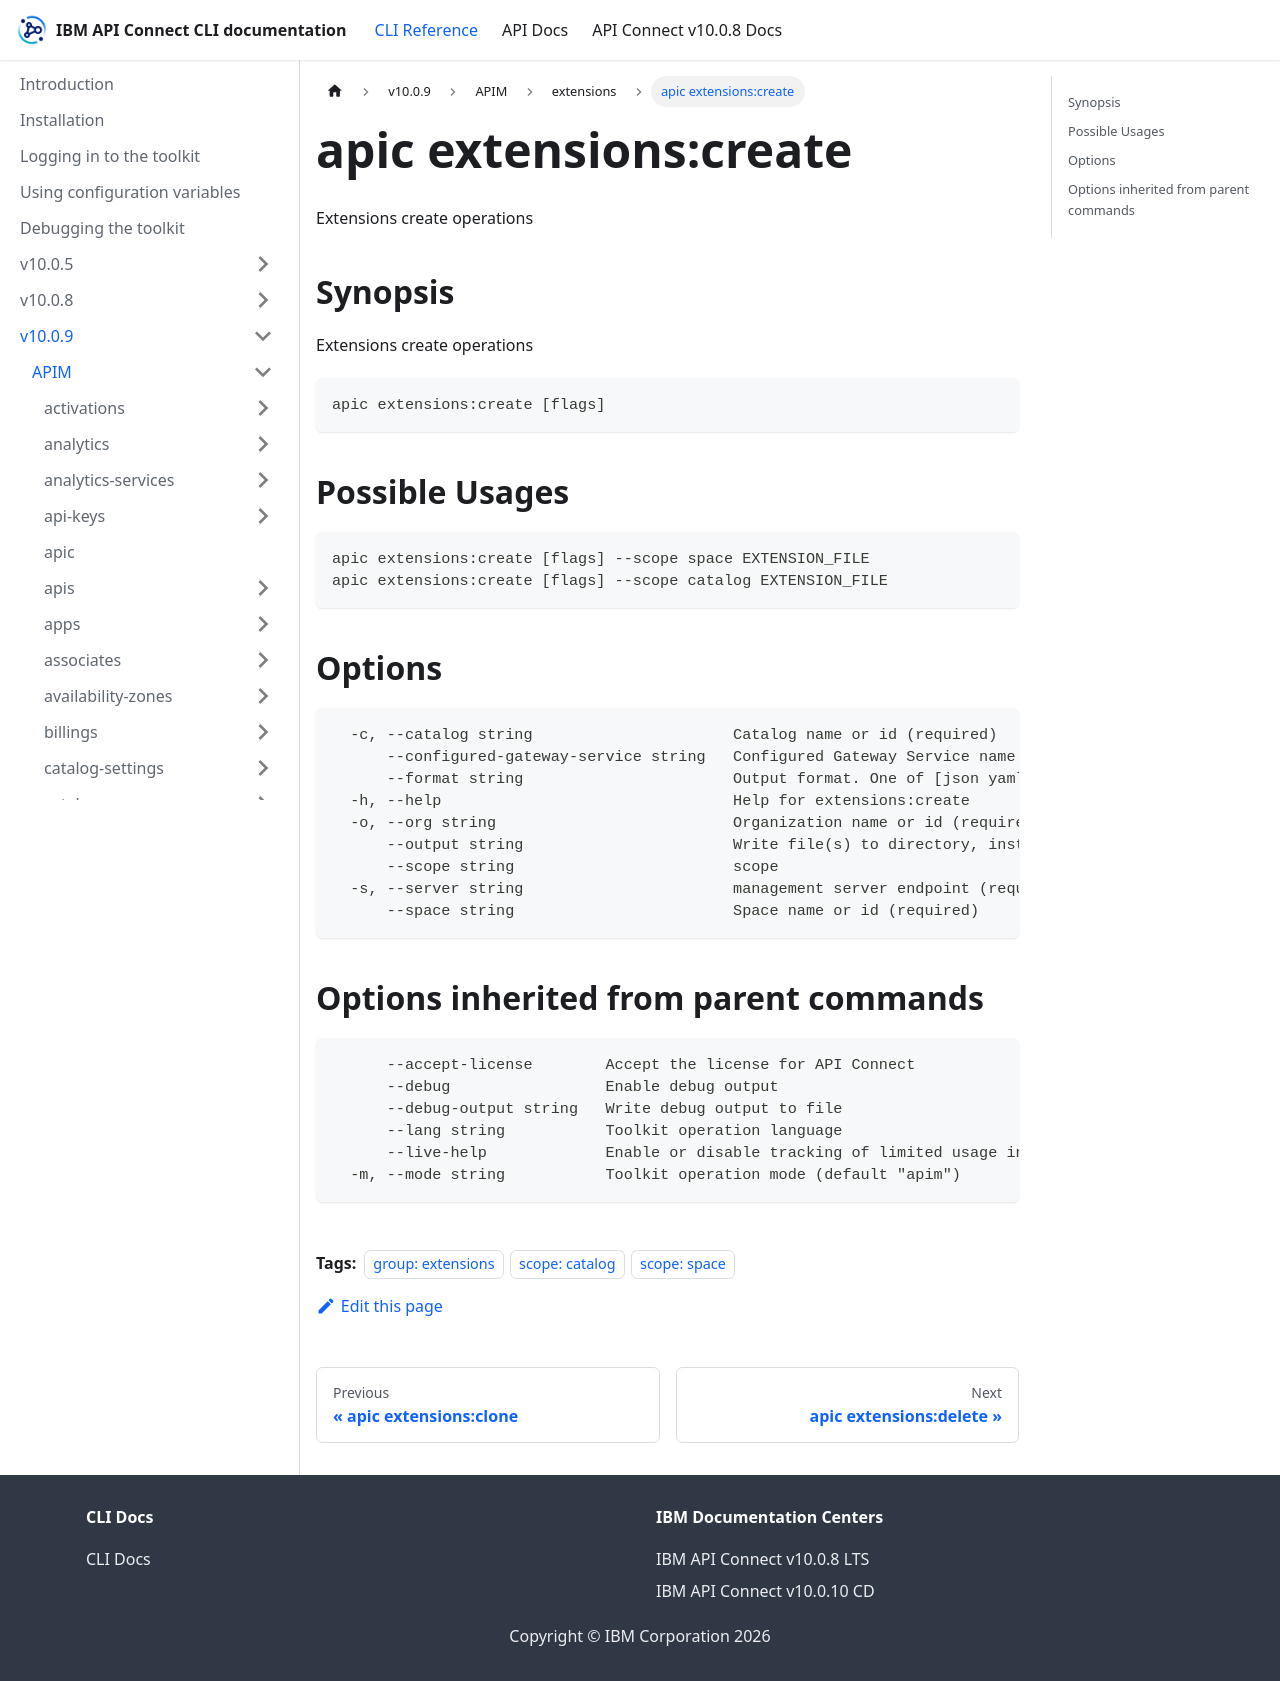

repository: ibm-apiconnect/clidocs · page: docs/v1009/apim/extensions/apic_extensions_create.html · generator: docusaurus

---
tags:
- "group: extensions"
- "scope: catalog"
- "scope: space"
---
# apic extensions:create

Extensions create operations

## Synopsis

Extensions create operations

```
apic extensions:create [flags]
```

## Possible Usages

```
apic extensions:create [flags] --scope space EXTENSION_FILE
apic extensions:create [flags] --scope catalog EXTENSION_FILE
```

## Options

```
  -c, --catalog string                      Catalog name or id (required)
      --configured-gateway-service string   Configured Gateway Service name or id (required)
      --format string                       Output format. One of [json yaml octet-stream go-template=... go-template-file=...], defaults to yaml.
  -h, --help                                Help for extensions:create
  -o, --org string                          Organization name or id (required)
      --output string                       Write file(s) to directory, instead of STDOUT (default "-")
      --scope string                        scope
  -s, --server string                       management server endpoint (required)
      --space string                        Space name or id (required)
```

## Options inherited from parent commands

```
      --accept-license        Accept the license for API Connect
      --debug                 Enable debug output
      --debug-output string   Write debug output to file
      --lang string           Toolkit operation language
      --live-help             Enable or disable tracking of limited usage information
  -m, --mode string           Toolkit operation mode (default "apim")
```
